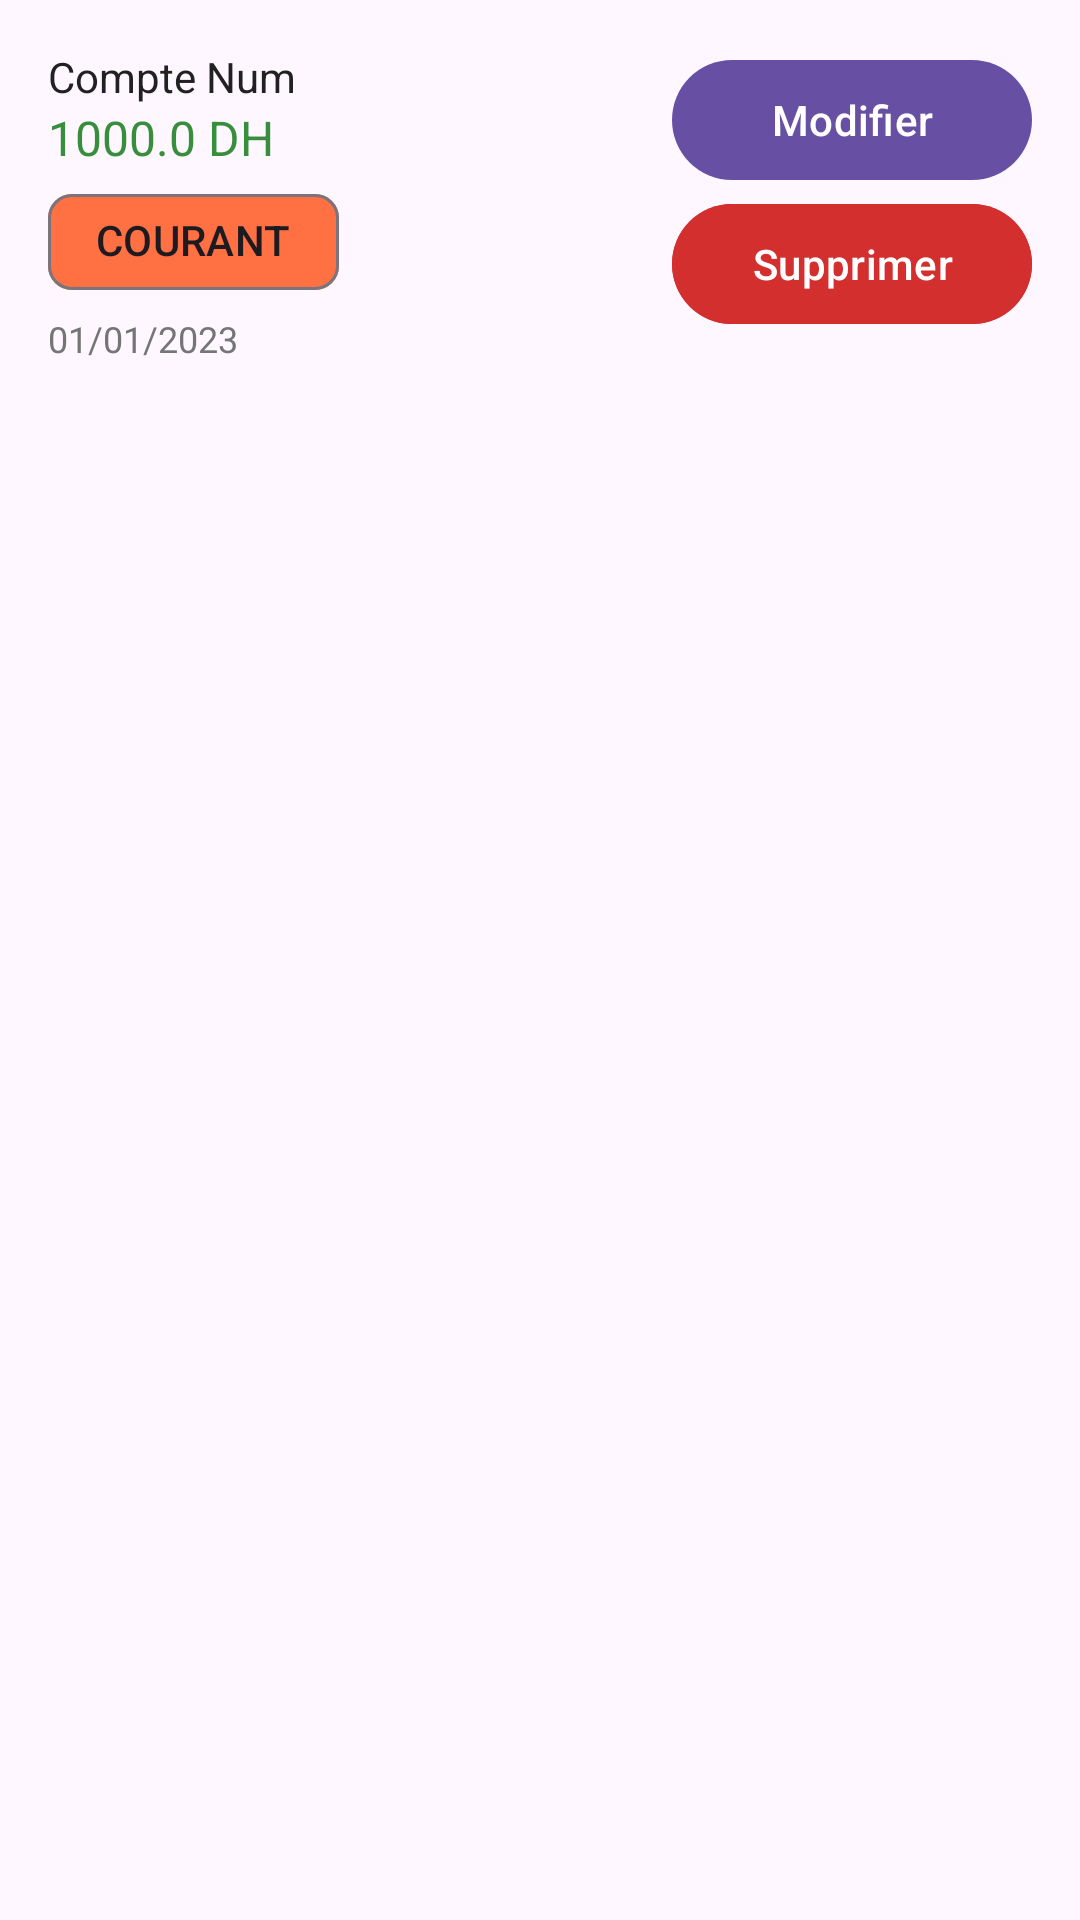

Layout XML and referenced resources for this Android screen:
<!-- AndroidManifest.xml: application theme Theme.TP14_Client_Soap_Android -->
<!-- res/layout/item.xml -->
<?xml version="1.0" encoding="utf-8"?>
<androidx.constraintlayout.widget.ConstraintLayout
    xmlns:android="http://schemas.android.com/apk/res/android"
    xmlns:app="http://schemas.android.com/apk/res-auto"
    android:layout_width="match_parent"
    android:layout_height="wrap_content"
    android:padding="16dp">

    <TextView
        android:id="@+id/textId"
        android:layout_width="wrap_content"
        android:layout_height="wrap_content"
        android:text="Compte Num"
        android:textSize="14sp"
        android:textColor="#212121"
        app:layout_constraintStart_toStartOf="parent"
        app:layout_constraintTop_toTopOf="parent" />

    
    <TextView
        android:id="@+id/textSolde"
        android:layout_width="wrap_content"
        android:layout_height="wrap_content"
        android:text="1000.0 DH"
        android:textSize="16sp"
        android:textColor="#388E3C"
        app:layout_constraintStart_toStartOf="parent"
        app:layout_constraintTop_toBottomOf="@id/textId" />

    
    <com.google.android.material.chip.Chip
        android:id="@+id/textType"
        android:layout_width="wrap_content"
        android:layout_height="wrap_content"
        android:text="COURANT"
        app:chipBackgroundColor="#FF7043"
        app:layout_constraintStart_toStartOf="parent"
        app:layout_constraintTop_toBottomOf="@id/textSolde" />

    <TextView
        android:id="@+id/textDate"
        android:layout_width="wrap_content"
        android:layout_height="wrap_content"
        android:text="01/01/2023"
        android:textSize="12sp"
        android:textColor="#757575"
        app:layout_constraintStart_toStartOf="parent"
        app:layout_constraintTop_toBottomOf="@id/textType" />

    <com.google.android.material.button.MaterialButton
        android:id="@+id/btnEdit"
        android:layout_width="120dp"
        android:layout_height="wrap_content"
        android:text="Modifier"
        app:layout_constraintTop_toTopOf="parent"
        app:layout_constraintEnd_toEndOf="parent" />

    <com.google.android.material.button.MaterialButton
        android:id="@+id/btnDelete"
        android:layout_width="120dp"
        android:layout_height="wrap_content"
        android:text="Supprimer"
        android:textColor="@android:color/white"
        android:backgroundTint="#D32F2F"
        app:layout_constraintTop_toBottomOf="@id/btnEdit"
        app:layout_constraintEnd_toEndOf="parent" />

</androidx.constraintlayout.widget.ConstraintLayout>
<!-- resources referenced by this layout -->
<resources>
  <style name="Theme.TP14_Client_Soap_Android" parent="Base.Theme.TP14_Client_Soap_Android" />
  <style name="Base.Theme.TP14_Client_Soap_Android" parent="Theme.Material3.DayNight.NoActionBar">
          
          
      </style>
</resources>
